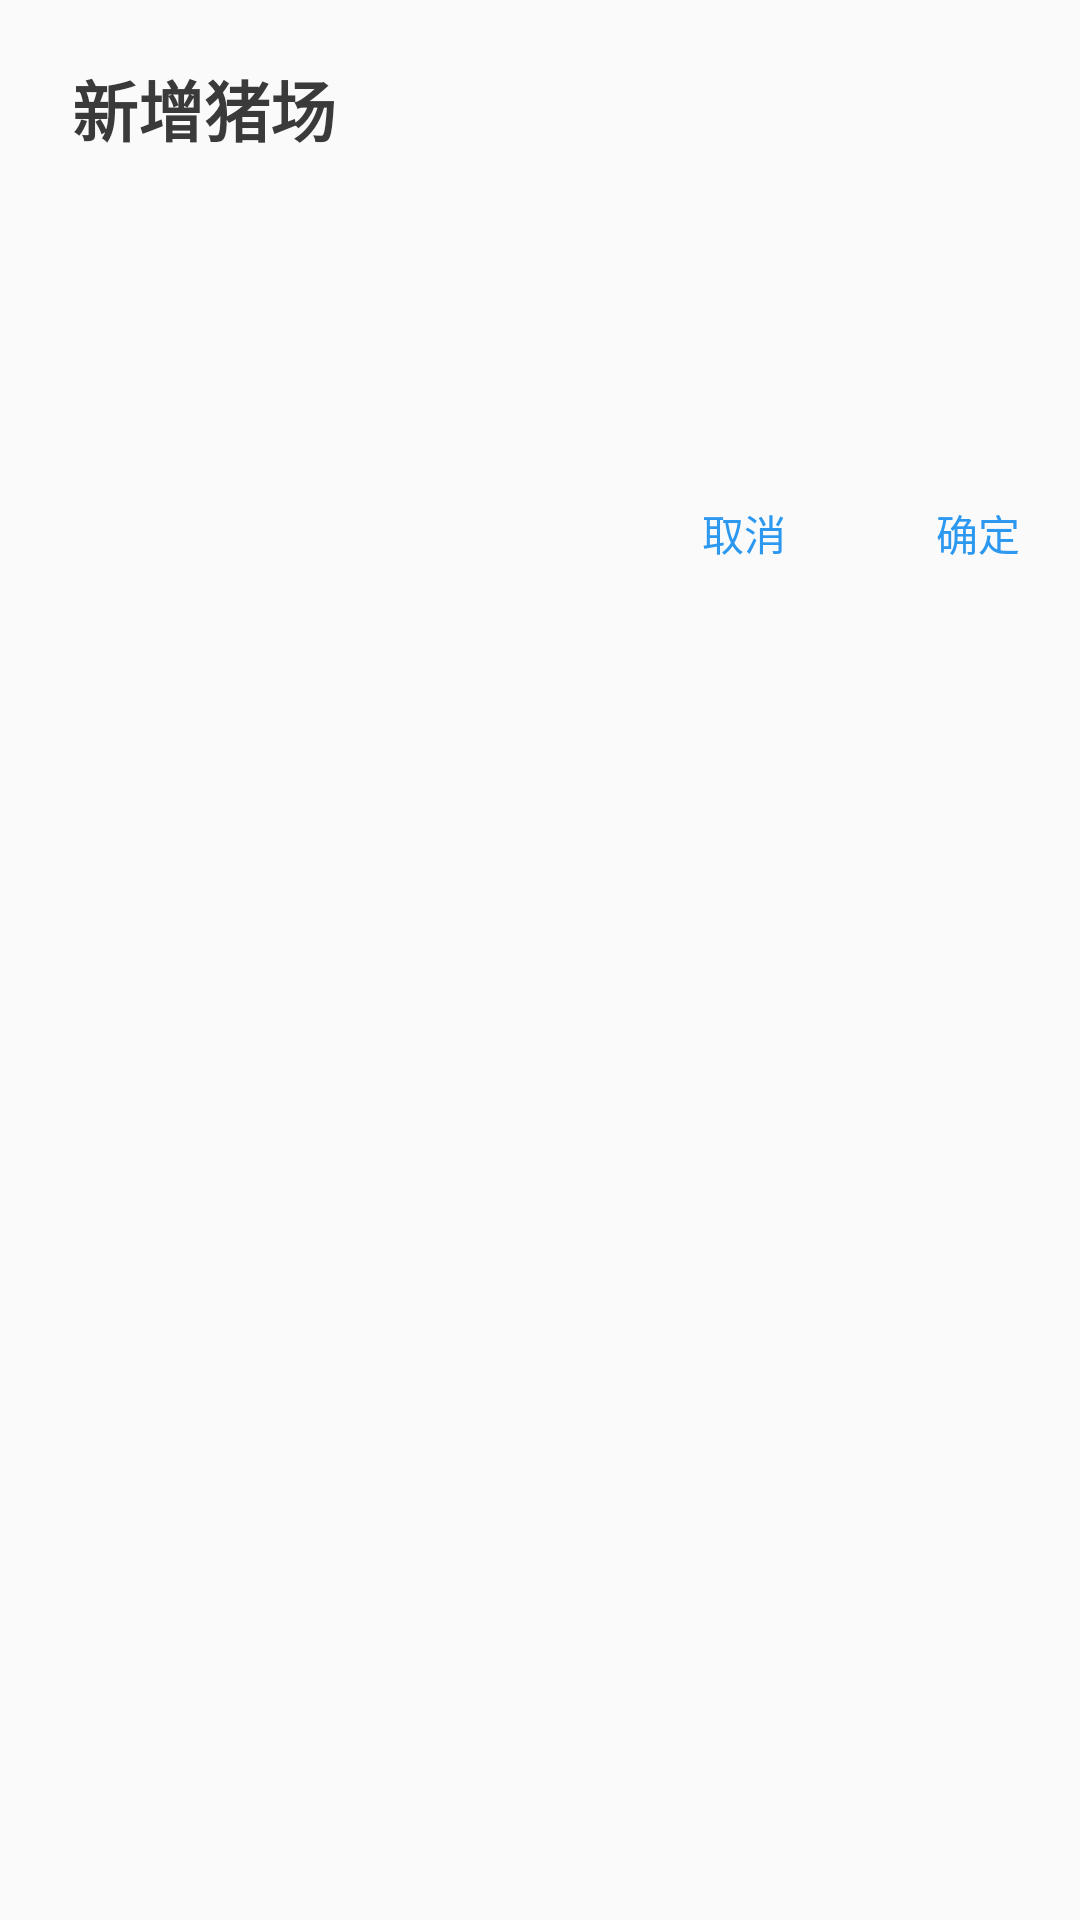

Write the Android layout XML for this screen, with the resource values it uses.
<!-- AndroidManifest.xml: application theme Theme.MyAppTheme -->
<!-- res/layout/dialog_mgt_prompt.xml -->
<?xml version="1.0" encoding="utf-8"?>
<androidx.constraintlayout.widget.ConstraintLayout
    xmlns:android="http://schemas.android.com/apk/res/android"
    xmlns:app="http://schemas.android.com/apk/res-auto"
    android:layout_width="match_parent"
    android:layout_height="match_parent"
    android:elevation="5dp"
    android:background="@color/grey_fa">

    <androidx.appcompat.widget.AppCompatTextView
        android:id="@+id/title"
        style="@style/text_title"
        android:layout_width="wrap_content"
        android:layout_height="wrap_content"
        app:layout_constraintLeft_toLeftOf="parent"
        app:layout_constraintTop_toTopOf="parent"
        android:layout_marginLeft="24dp"
        android:layout_marginTop="20dp"
        android:textSize="22sp"
        android:text="新增猪场"/>

    <androidx.appcompat.widget.AppCompatTextView
        android:id="@+id/message"
        style="@style/text_content"
        android:layout_width="0dp"
        android:layout_height="40dp"
        app:layout_constraintLeft_toLeftOf="parent"
        app:layout_constraintTop_toBottomOf="@id/title"
        app:layout_constraintRight_toRightOf="parent"
        android:layout_marginLeft="24dp"
        android:layout_marginTop="15dp"
        android:layout_marginRight="24dp"
        android:textSize="16sp"/>

    <androidx.appcompat.widget.AppCompatTextView
        android:id="@+id/ok"
        style="@style/text_dialog_button"
        android:layout_width="wrap_content"
        android:layout_height="wrap_content"
        app:layout_constraintTop_toBottomOf="@id/message"
        app:layout_constraintRight_toRightOf="parent"
        android:layout_marginTop="60dp"
        android:paddingRight="20dp"
        android:paddingBottom="18dp"
        android:text="@string/ok"/>

    <androidx.appcompat.widget.AppCompatTextView
        android:id="@+id/cancel"
        style="@style/text_dialog_button"
        android:layout_width="wrap_content"
        android:layout_height="wrap_content"
        app:layout_constraintTop_toTopOf="@id/ok"
        app:layout_constraintRight_toLeftOf="@id/ok"
        android:layout_marginRight="30dp"
        android:paddingRight="20dp"
        android:paddingBottom="18dp"
        android:text="@string/cancel"/>

</androidx.constraintlayout.widget.ConstraintLayout>
<!-- resources referenced by this layout -->
<resources>
  <color name="grey_fa">#fafafa</color>
  <string name="cancel">取消</string>
  <string name="ok">确定</string>
  <style name="text_content">
          <item name="android:textSize">12sp</item>
          <item name="android:textColor">@color/grey_76</item>
      </style>
  <style name="text_dialog_button">
          <item name="android:textSize">14sp</item>
          <item name="android:textColor">@color/colorButton</item>
      </style>
  <style name="text_title">
          <item name="android:textSize">18sp</item>
          <item name="android:textStyle">bold</item>
          <item name="android:textColor">@color/grey_3a</item>
      </style>
  <style name="Theme.MyAppTheme" parent="Theme.AppCompat.Light.NoActionBar">
          
          
          <item name="android:windowNoTitle">true</item>
          
          <item name="android:windowBackground">@color/colorWindowBg</item>
          
          <item name="colorPrimaryDark">@android:color/transparent</item>
          
      </style>
  <color name="grey_76">#767676</color>
  <color name="colorButton">#2C98F0</color>
  <color name="grey_3a">#3A3A3A</color>
  <color name="colorWindowBg">#F7F8FA</color>
</resources>
